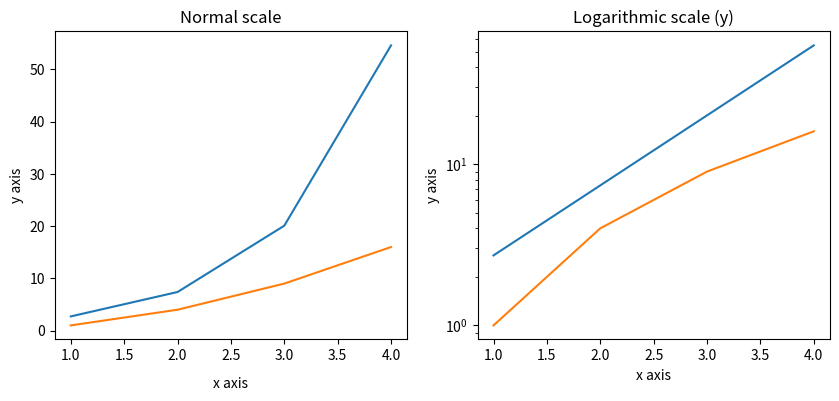

Python code for this plot:
import matplotlib.pyplot as plt
import numpy as np
fig, axes = plt.subplots(1, 2, figsize=(10,4))
x = np.arange(1,5)
axes[0].plot( x, np.exp(x))
axes[0].plot(x,x**2)
axes[0].set_title("Normal scale")
axes[1].plot (x, np.exp(x))
axes[1].plot(x, x**2)

#设置y轴
axes[1].set_yscale("log")
axes[1].set_title("Logarithmic scale (y)")
axes[0].set_xlabel("x axis")
axes[0].set_ylabel("y axis")
axes[0].xaxis.labelpad = 10

#设置x、y轴标签
axes[1].set_xlabel("x axis")
axes[1].set_ylabel("y axis")
plt.show()